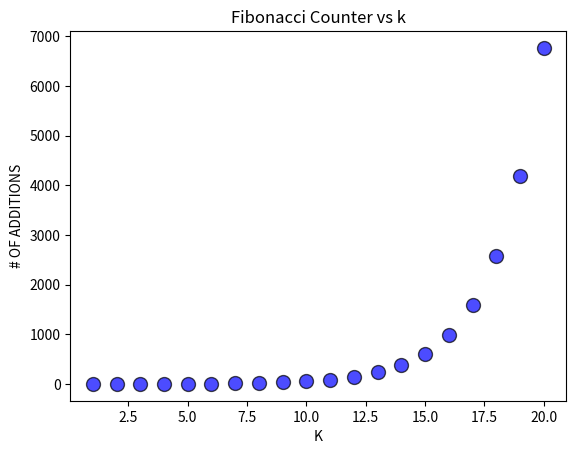
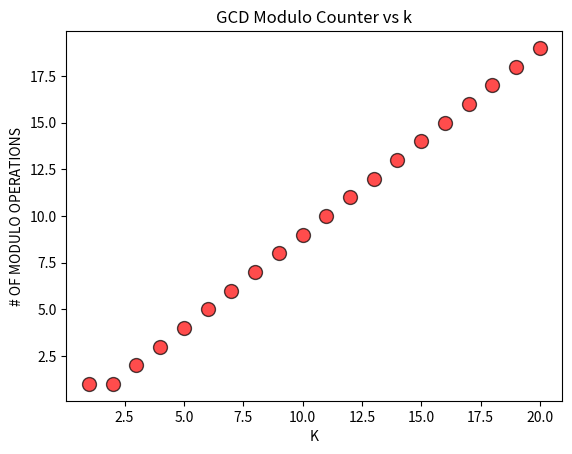

Generate these figures, in order, with matplotlib:
import matplotlib.pyplot as plt


fib_counter = 0
#prints fibanacci sequence of k value recursively
def fibrecur(k):
    global fib_counter

    if k == 1:
        return 1
    if k == 2:
        return 1
    else:
        fib_counter += 1
        return fibrecur(k-1) + fibrecur(k-2)

#gcd of two nums using euclidean algorithm recursively
def GCD(m, n):
    if n == 0:
        return m
    else:
        global gcd_mod_counter
        gcd_mod_counter += 1
        return GCD(n, m % n)

#using fibanacci function calculates operations in worst case of gcd which is when the two numbers are consecutive fibanacci numbers
def GCDworstcase(k):
    global gcd_counter
    m = fibrecur(k+1)
    n = fibrecur(k)

    gcd_mod_counter = 0
    g = GCD(m, n)
    return g

#counts num of multiplications, algorithmn fromn canvas for next 3 functions  
exp1_counter = 0
def exp(a,n):
    global exp1_counter
    if n == 0:
        return 1
    exp1_counter += 1
    return exp(a, n-1) * a

exp2_counter = 0
def exp2(a, n):
    global exp2_counter
    if n == 0:
        return 1
    if n % 2 == 0:
        exp2_counter += 1
        return exp2(a, n//2) ** 2
    else:
        exp2_counter += 2
        return a *exp2(a, (n-1)//2) ** 2
    
exp3_counter = 0
def exp3(a, n):
    global exp3_counter
    if n == 0:
        return 1
    if n % 2 == 0:
        exp3_counter += 1
        return exp3(a, n//2) * exp3(a, n//2)
    else:
        exp3_counter += 2
        return a * exp3(a, (n-1)//2) * exp3(a, (n-1)//2)

def selectionSort(mylist):
    comparisons = 0

    n = len(mylist)
    for i in range(n-1):
        min_index = i
        for j in range(i+1, n):
            comparisons += 1
            if mylist[j] < mylist[min_index]:
                min_index = j
        min_value = mylist.pop(min_index)
        mylist.insert(i, min_value)

    return comparisons 

def insertionSort(arr):
    comparisons = 0

    n = len(arr)
    
    if n <= 1:
        return 0
    for i in range(1, n):
        key = arr[i]         
        j = i - 1
        while j >= 0 and key < arr[j]: 
            comparisons += 1
            arr[j + 1] = arr[j]
            j -= 1
        comparisons += 1
        arr[j + 1] = key
    
    return comparisons

    #part 1 of the project calulates num of additions for fibanacci and num of modulo operations for gcd and creates scatterplots for both
def part1():
    k_values = []
    fib_values = []
    gcd_values = []
    
    print("k\tfib_counter\tgcd_mod_counter")
    for k in range(1, 21):
        global fib_counter
        fib_counter = 0
        fibrecur(k)
        fib_add = fib_counter

        fib_counter = 0     
        global gcd_mod_counter
        gcd_mod_counter = 0
        GCDworstcase(k)

        print(f"{k}\t{fib_add}\t{gcd_mod_counter}")
        k_values.append(k)
        fib_values.append(fib_add)      
        gcd_values.append(gcd_mod_counter)

    #da scatterplot for fib counter
 
    plt.scatter(k_values, fib_values , color='blue', marker='o', s=100, alpha=0.7, edgecolors='black')
    plt.title("Fibonacci Counter vs k")
    plt.xlabel("K")
    plt.ylabel("# OF ADDITIONS")
    plt.show()
    #CLOSE THE PREVIOUS PLOT TO SEE THE NEXT PLOT
    #scatterplot for gcd mod counter
    plt.scatter(k_values, gcd_values , color='red', marker='o', s=100, alpha=0.7, edgecolors='black')
    plt.title("GCD Modulo Counter vs k")    
    plt.xlabel("K")
    plt.ylabel("# OF MODULO OPERATIONS")
    plt.show()    
#part 2 of the project calculates num of multiplications for 3 different algorithms for exponentiation and creates scatterplots for all 3 algorithms
def part2():
    #arrays of values for scatterplots 
    n_values = []
    exp1_values = []
    exp2_values = []
    exp3_values = []

    print("n\texp1\t\texp2\t\texp3")
    for n in range(0, 21):
        global exp1_counter, exp2_counter, exp3_counter
        exp1_counter = 0
        exp2_counter = 0  
        exp3_counter = 0

        exp(2, n)
        exp1_val = exp1_counter
        exp2(2, n)
        exp2_val = exp2_counter
        exp3(2, n)
        exp3_val = exp3_counter

        print(f"{n}\t{exp1_val}\t\t{exp2_val}\t\t{exp3_val}")
        n_values.append(n)
        exp1_values.append(exp1_val)
        exp2_values.append(exp2_val)
        exp3_values.append(exp3_val)
    #scatterplot for exp1
    plt.scatter(n_values, exp1_values , color='blue', marker='o', s=100, alpha=0.7, edgecolors='black')
    plt.title("exp1 Counter vs n")
    plt.xlabel("n")
    plt.ylabel("# OF MULTIPLICATIONS")
   
    #scatterplot for exp2
    plt.scatter(n_values, exp2_values , color='red', marker='o', s=100, alpha=0.7, edgecolors='black')
    plt.title("exp2 Counter vs n")  
    plt.xlabel("n")
    plt.ylabel("# OF MULTIPLICATIONS")

    #scatterplot for exp3
    plt.scatter(n_values, exp3_values , color='green', marker='o', s=100, alpha=0.7, edgecolors='black')
    plt.title("exp3 Counter vs n")    
    plt.xlabel("n")
    plt.ylabel("# OF MULTIPLICATIONS")
    plt.show()

## Plots the scatterplots for the sorting algorithms
def plotSorting(firstval, secondval, thirdVal, fourthVal, case_name):
    plt.figure(figsize=(12, 6))
    plt.scatter(firstval, secondval , color='blue', marker='o', s=100, alpha=0.7, edgecolors='black', label='Selection Sort')
    plt.scatter(thirdVal, fourthVal , color='green', marker='x', s=100, alpha=0.7, edgecolors='black', label='Insertion Sort')
    plt.title("number of comparisons C(n) for " + case_name + " Case")    
    plt.xlabel("n")
    plt.ylabel("# OF COMPARISONS")
    plt.legend()
    plt.xlim(0, 10500)  # x axis bounds
    plt.ylim(0, 50000000)
    plt.yticks(range(0, 50000000, 10000000))
    plt.xticks(range(0, 10500, 500))  # x axis increments
    plt.show()

## Builds an array of arrays for the sorting algorithms from testSet folder 
def buildArray(potentialvar):
    listOfArrays = []
    for num in range(500, 10500, 500):
        with open("data/testSet/data" + str(num) + potentialvar + ".txt", "r") as f:
            arr = [int(line.strip()) for line in f]
        listOfArrays.append(arr)
    return listOfArrays
        
## Runs the sorting algorithms on the arrays and plots the results
def part3():
    data = [ "", "_sorted", "_rSorted"]
    case_names = ["Average", "Best", "Worst"]

    ## Interate through all array types
    for num in range(0, 3, 1):
        arr = buildArray(data[num])
        ## Make a copy as we need to use the same array for both sorting algorithms
        arr2 = [a.copy() for a in arr]

        selection_n, selection_comps = [], []
        insertion_n, insertion_comps = [], []

        for ar, ar2 in zip(arr, arr2):
            selection_n.append(len(ar))
            selection_comps.append(selectionSort(ar))
            insertion_n.append(len(ar2))
            insertion_comps.append(insertionSort(ar2))

        plotSorting(selection_n, selection_comps, insertion_n, insertion_comps, case_names[num])    


    
def main():
# Uncomment the part you want to run! 
     part1()
    # part2()
    # part3()

if __name__ == "__main__":
    main()
    
